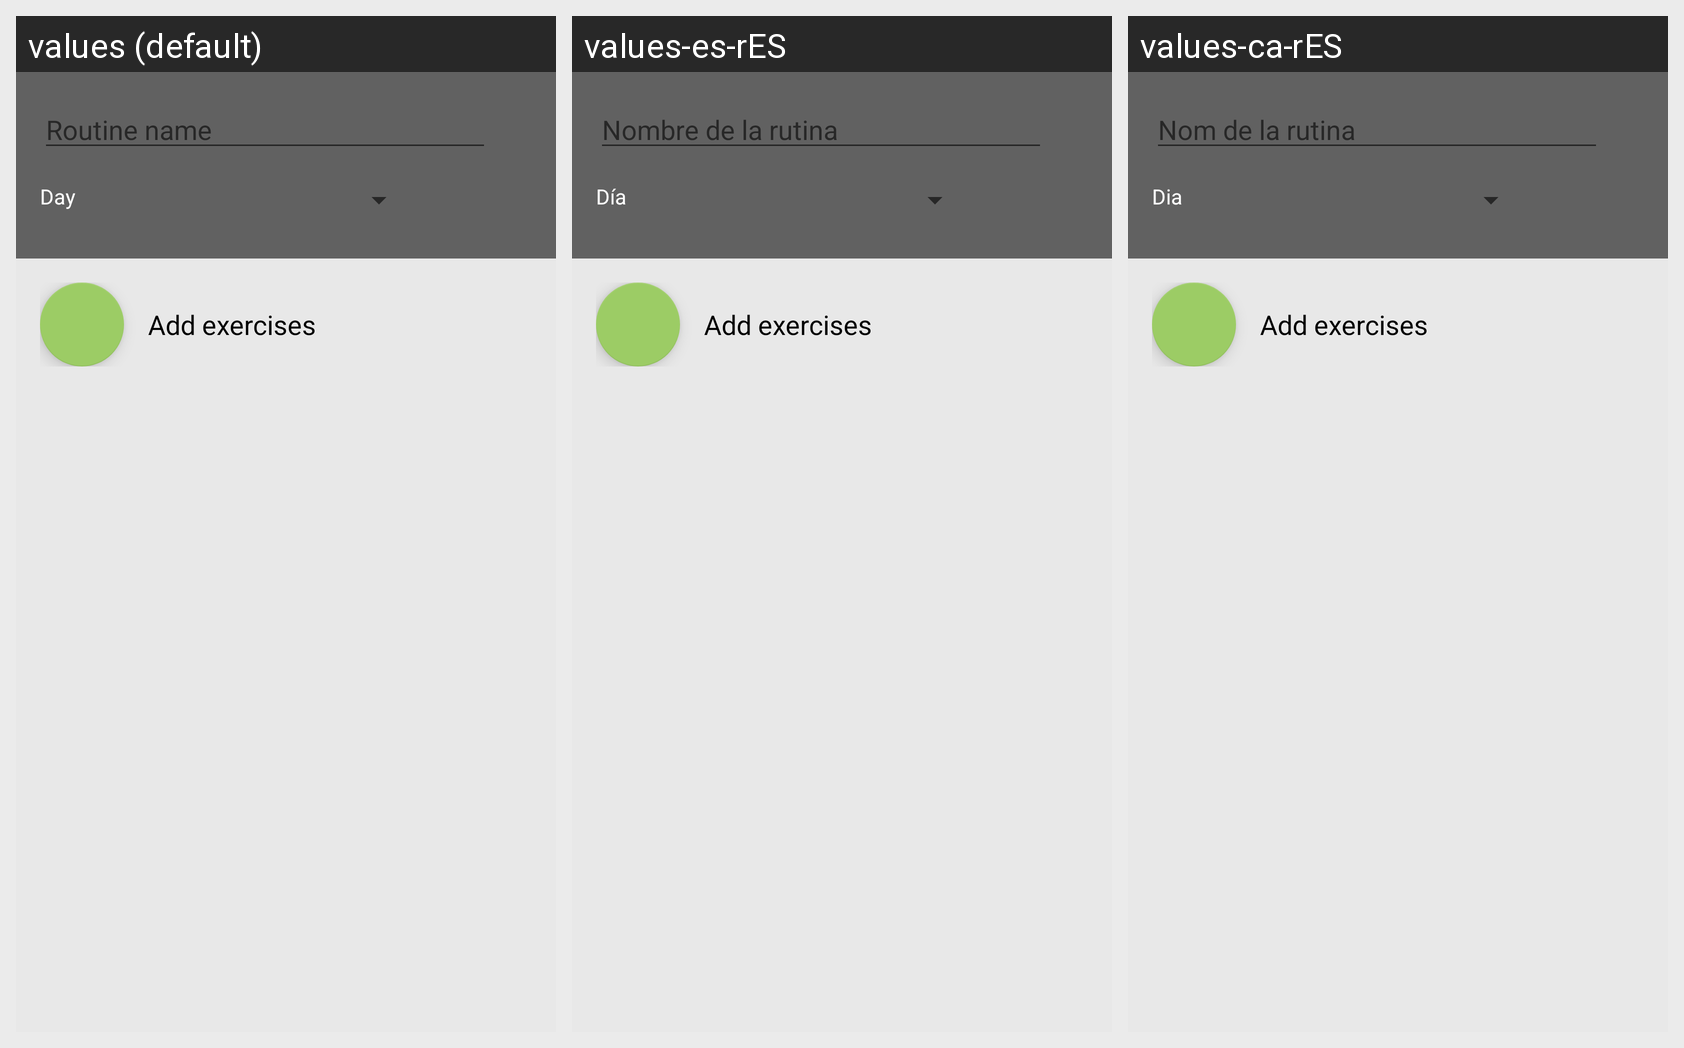

The same Android screen rendered under several of its app's locales, left to right. List the strings drawn on it with the default value and each locale's translation.
Android screen res/layout/show_routine_activity.xml rendered under 3 locales, left to right: values (default), values-es-rES, values-ca-rES. Device: Nexus 5 (rendered at 1080×1920; each locale shown at half size, 540×960, under a caption strip naming it); theme AppTheme.
Strings drawn on this screen, with the default value and each locale's value (text and hints the layout hard-codes, and strings that could not be matched under every locale, appear in the picture but are not listed):

hint_text_routine_name
  values: Routine name
  values-es-rES: Nombre de la rutina
  values-ca-rES: Nom de la rutina

label_day
  values: Day
  values-es-rES: Día
  values-ca-rES: Dia
